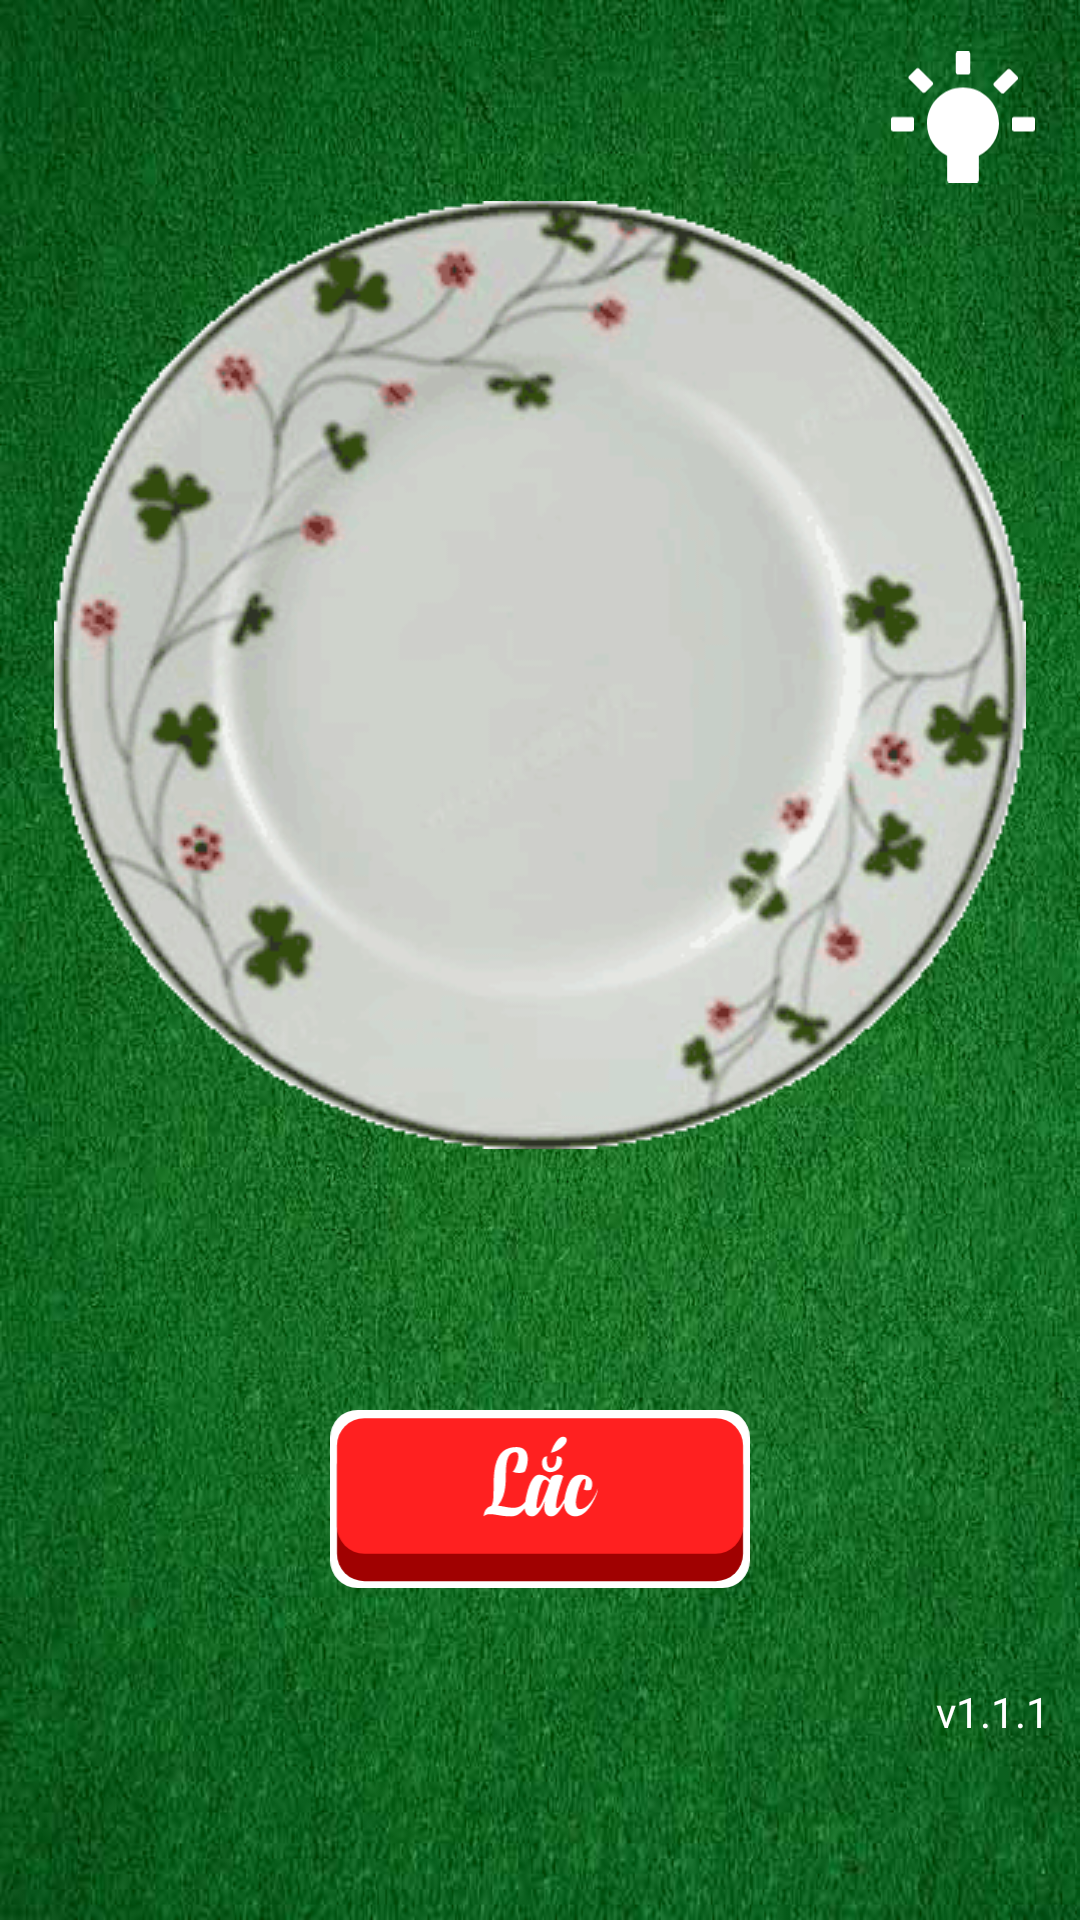

Here is an Android app screen rendered from its layout file. Give the layout XML and the strings, colors and styles it references.
<!-- AndroidManifest.xml: application theme Theme.RollThreeDice -->
<!-- res/layout/activity_main.xml -->
<?xml version="1.0" encoding="utf-8"?>
<RelativeLayout xmlns:android="http://schemas.android.com/apk/res/android"
    xmlns:app="http://schemas.android.com/apk/res-auto"
    xmlns:tools="http://schemas.android.com/tools"
    android:layout_width="match_parent"
    android:layout_height="match_parent"
    android:background="@drawable/background"
    android:fitsSystemWindows="true"
    >

    <ImageView
        android:id="@+id/iv_light"
        android:layout_width="48dp"
        android:layout_height="48dp"
        android:src="@drawable/ic_light_white"
        android:tint="@color/white"
        android:layout_alignParentEnd="true"
        android:layout_marginTop="15dp"
        android:layout_marginEnd="15dp"/>
    <ProgressBar
        android:id="@+id/pb_settings"
        android:layout_width="38dp"
        android:layout_height="38dp"
        android:layout_alignParentEnd="true"
        android:layout_marginTop="15dp"
        android:layout_marginEnd="15dp"
        android:visibility="gone"
        />

    <RelativeLayout
        android:id="@+id/rl_dice"
        android:layout_width="match_parent"
        android:layout_height="450dp">

        <View
            android:id="@+id/point_center"
            android:layout_width="1dp"
            android:layout_height="1dp"
            android:layout_centerInParent="true"/>

        <ImageView
            android:id="@+id/iv_1"
            android:layout_width="110dp"
            android:layout_height="110dp"
            app:srcCompat="@drawable/img_2"
            android:layout_above="@id/point_center"
            android:layout_toStartOf="@id/point_center"
            android:layout_marginEnd="10dp"
            android:rotation="-47"
            />

        <ImageView
            android:id="@+id/iv_2"
            android:layout_width="110dp"
            android:layout_height="110dp"
            app:srcCompat="@drawable/img_4"
            android:layout_above="@id/point_center"
            android:layout_toEndOf="@id/point_center"
            android:layout_marginStart="10dp"
            android:rotation="112"
            />

        <ImageView
            android:id="@+id/iv_3"
            android:layout_width="110dp"
            android:layout_height="110dp"
            app:srcCompat="@drawable/img_5"
            android:layout_below="@id/point_center"
            android:layout_centerHorizontal="true"
            android:layout_marginTop="10dp"
            android:rotation="60"
            />


        <ImageView
            android:id="@+id/iv_plate"
            android:layout_width="wrap_content"
            android:layout_height="wrap_content"
            android:src="@drawable/dia_324x316"
            android:layout_centerInParent="true"
            android:visibility="visible"/>
    </RelativeLayout>



    <LinearLayout
        android:layout_width="match_parent"
        android:layout_height="wrap_content"
        android:layout_below="@id/rl_dice"
        android:layout_centerHorizontal="true"
        android:layout_marginTop="20dp"
        android:gravity="center_horizontal">
        <ImageView
            android:id="@+id/iv_shake"
            android:layout_width="140dp"
            android:layout_height="wrap_content"
            android:src="@drawable/img_btn_shake_waiting_vi"
            android:adjustViewBounds="true"
            android:scaleType="fitCenter"

            />


    </LinearLayout>

    <TextView
        android:id="@+id/tv_version"
        android:layout_width="match_parent"
        android:layout_height="wrap_content"
        android:text="v1.1.1"
        android:textColor="@color/white"
        android:textAlignment="textEnd"
        android:paddingHorizontal="10dp"
        android:layout_above="@+id/fl_ad_view_container"
        />

    <FrameLayout
        android:id="@+id/fl_ad_view_container"
        android:layout_width="match_parent"
        android:layout_height="60dp"
        android:minWidth="320dp"
        android:gravity="center_horizontal"
        android:background="@color/white"
        android:layout_alignParentBottom="true"
        android:visibility="invisible"
        />
</RelativeLayout>
<!-- resources referenced by this layout -->
<resources>
  <color name="white">#FFFFFFFF</color>
  <!-- drawable background: jpg bitmap (drawable, 55798 bytes) -->
  <!-- drawable dia_324x316: png bitmap (drawable, 26672 bytes) -->
  <!-- drawable ic_light_white (drawable) -->
  <vector xmlns:android="http://schemas.android.com/apk/res/android"
      android:width="200dp"
      android:height="182dp"
      android:viewportWidth="200"
      android:viewportHeight="182">
    <path
        android:pathData="M122,144.912C138.584,136.774 150,119.72 150,100C150,72.386 127.614,50 100,50C72.386,50 50,72.386 50,100C50,119.72 61.416,136.774 78,144.912V179C78,180.657 79.343,182 81,182H119C120.657,182 122,180.657 122,179V144.912Z"
        android:fillColor="#ffffff"/>
    <path
        android:pathData="M168,94C168,92.343 169.343,91 171,91H197C198.657,91 200,92.343 200,94V108C200,109.657 198.657,111 197,111H171C169.343,111 168,109.657 168,108V94Z"
        android:fillColor="#ffffff"/>
    <path
        android:pathData="M143.121,47.749C141.95,46.577 141.95,44.678 143.121,43.506L161.506,25.121C162.678,23.95 164.577,23.95 165.749,25.121L175.648,35.021C176.82,36.192 176.82,38.092 175.648,39.264L157.263,57.648C156.092,58.82 154.192,58.82 153.021,57.648L143.121,47.749Z"
        android:fillColor="#ffffff"/>
    <path
        android:pathData="M47.749,56.648C46.577,57.82 44.678,57.82 43.506,56.648L25.121,38.264C23.95,37.092 23.95,35.192 25.121,34.021L35.021,24.121C36.192,22.95 38.092,22.95 39.264,24.121L57.648,42.506C58.82,43.678 58.82,45.577 57.648,46.749L47.749,56.648Z"
        android:fillColor="#ffffff"/>
    <path
        android:pathData="M0,94C0,92.343 1.343,91 3,91H29C30.657,91 32,92.343 32,94V108C32,109.657 30.657,111 29,111H3C1.343,111 0,109.657 0,108V94Z"
        android:fillColor="#ffffff"/>
    <path
        android:pathData="M107,0C108.657,0 110,1.343 110,3V29C110,30.657 108.657,32 107,32H93C91.343,32 90,30.657 90,29V3C90,1.343 91.343,-0 93,0L107,0Z"
        android:fillColor="#ffffff"/>
  </vector>
  <!-- drawable img_2: png bitmap (drawable, 4355 bytes) -->
  <!-- drawable img_4: png bitmap (drawable, 4486 bytes) -->
  <!-- drawable img_5: png bitmap (drawable, 5425 bytes) -->
  <!-- drawable img_btn_shake_waiting_vi: vector/xml drawable (drawable, 5844 chars, omitted) -->
  <style name="Theme.RollThreeDice" parent="Theme.MaterialComponents.DayNight.NoActionBar">
          
          <item name="colorPrimary">@color/purple_500</item>
          <item name="colorPrimaryVariant">@color/purple_700</item>
          <item name="colorOnPrimary">@color/white</item>
          
          <item name="colorSecondary">@color/teal_200</item>
          <item name="colorSecondaryVariant">@color/teal_700</item>
          <item name="colorOnSecondary">@color/black</item>
          
          <item name="android:statusBarColor" tools:targetApi="l">?attr/colorPrimaryVariant</item>
  
          
          
          <item name="android:windowTranslucentStatus">true</item>
  
          
  
  
  
  
  
  
  
  
          
  
  
  
  
      </style>
  <color name="purple_500">#FF6200EE</color>
  <color name="purple_700">#FF3700B3</color>
  <color name="teal_200">#FF03DAC5</color>
  <color name="teal_700">#FF018786</color>
  <color name="black">#FF000000</color>
</resources>
